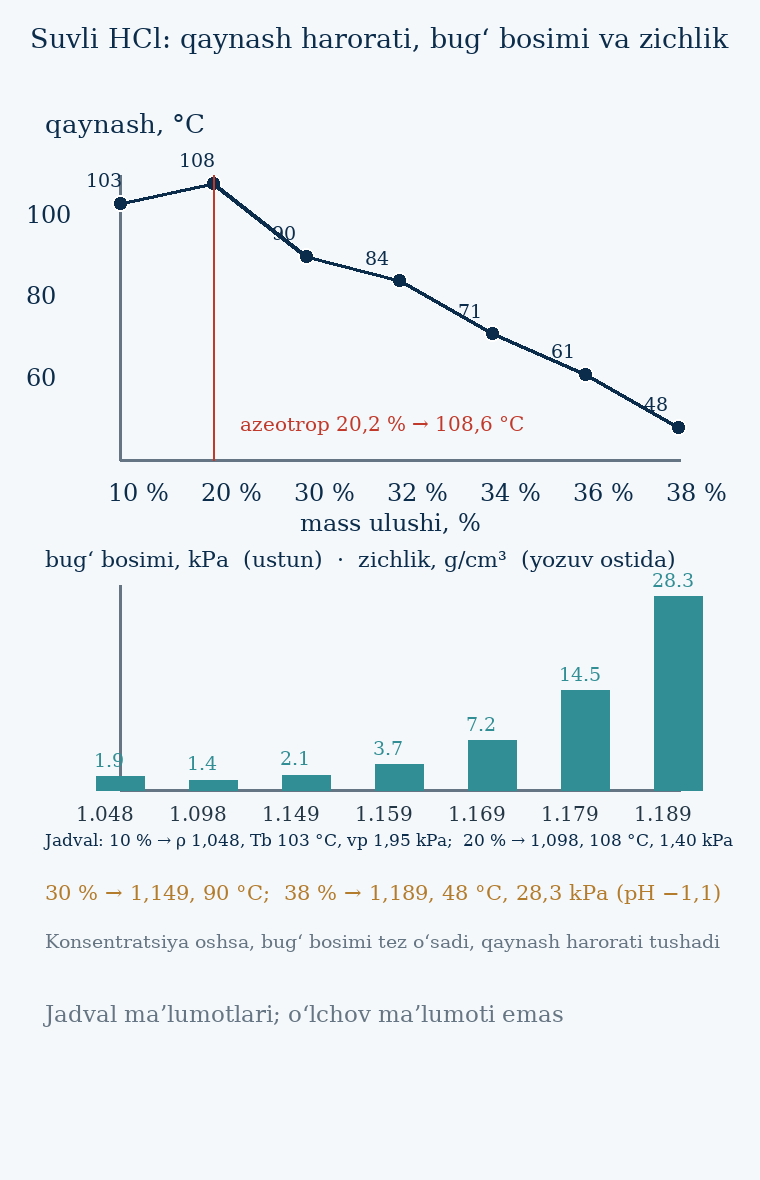

The table this chart was drawn from, first rows:
w_pct, kg_m3, mol_L, baume, rho, pH, visc_mPa_s, cp_kJ_kgK, vp_kPa, tb_C, tm_C
10, 104.8, 2.87, 6.6, 1.048, -0.5, 1.16, 3.47, 1.95, 103, -18
20, 219.6, 6.02, 13, 1.098, -0.8, 1.37, 2.99, 1.4, 108, -59
30, 344.7, 9.45, 19, 1.149, -1.0, 1.7, 2.6, 2.13, 90, -52
32, 370.9, 10.17, 20, 1.159, -1.0, 1.8, 2.55, 3.73, 84, -43
34, 397.5, 10.9, 21, 1.169, -1.0, 1.9, 2.5, 7.24, 71, -36
36, 424.4, 11.64, 22, 1.179, -1.1, 1.99, 2.46, 14.5, 61, -30
38, 451.8, 12.39, 23, 1.189, -1.1, 2.1, 2.43, 28.3, 48, -26
